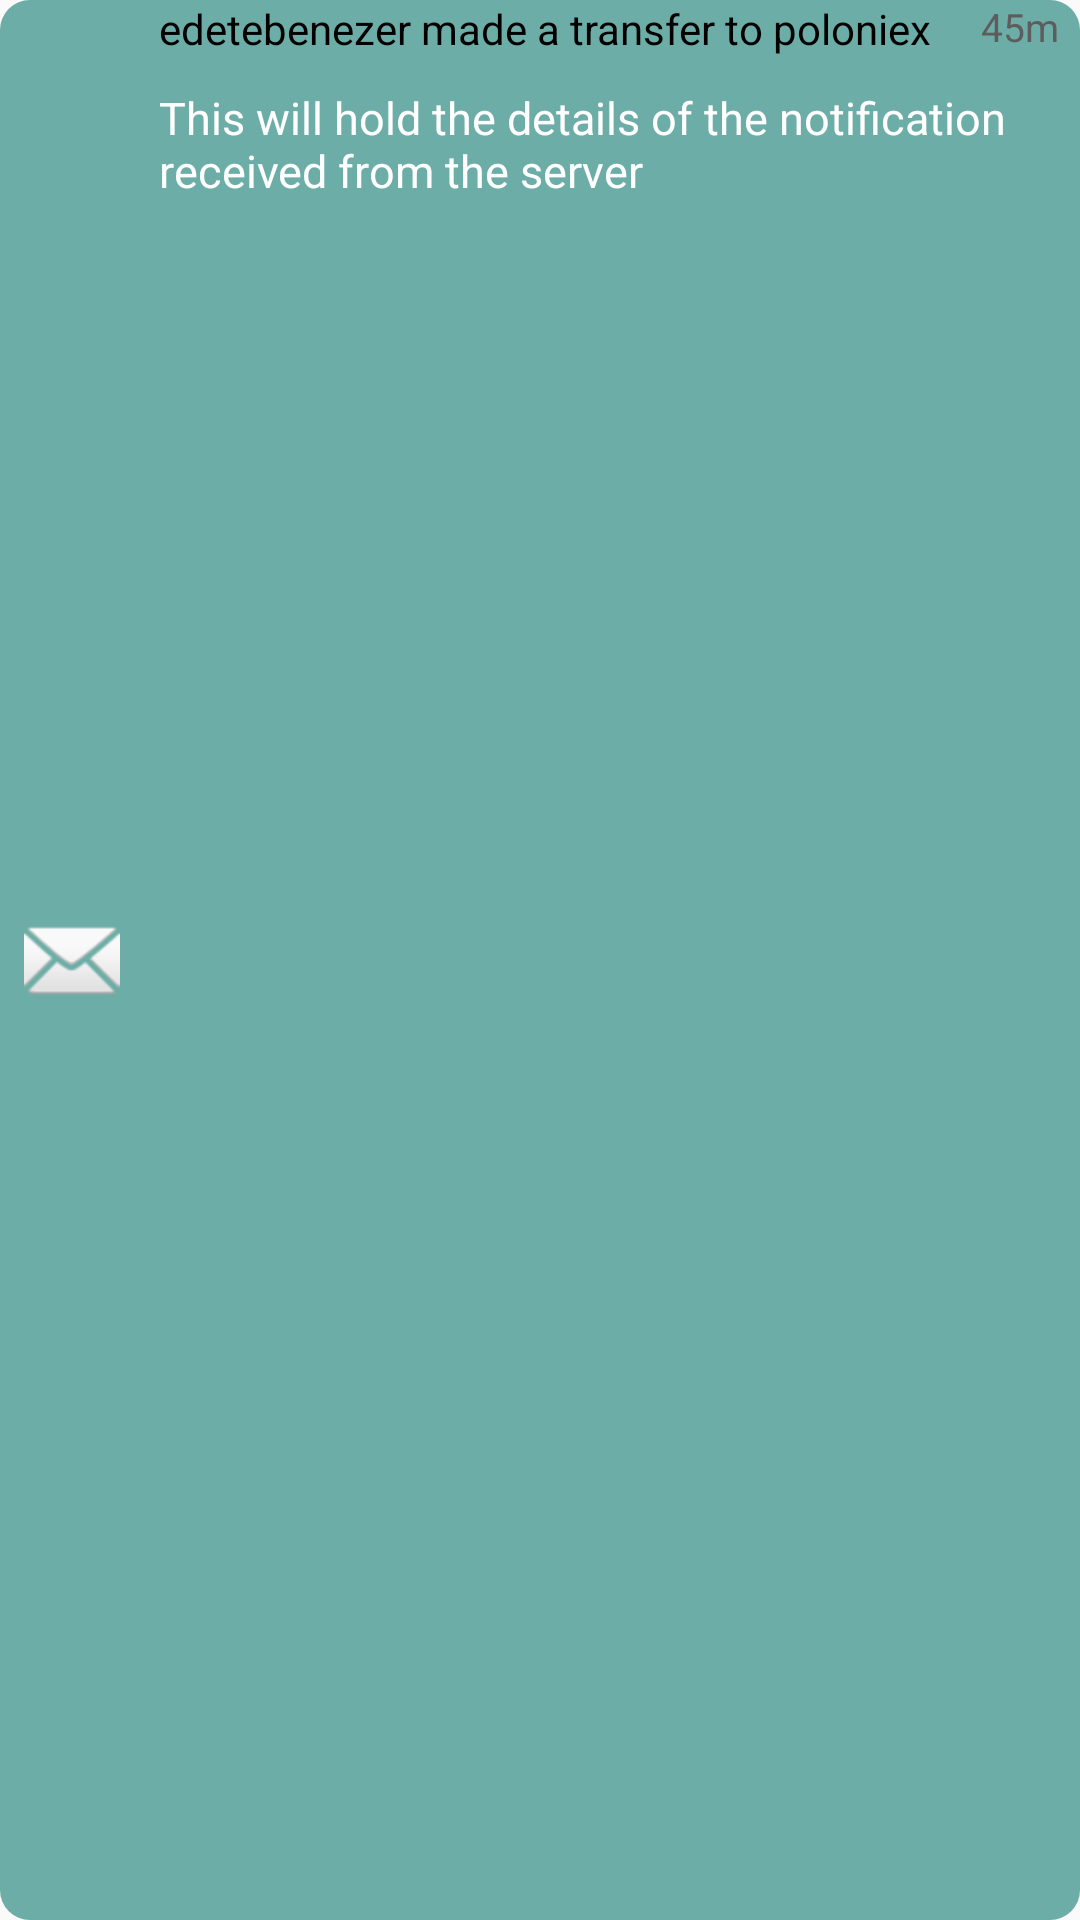

Produce the Android XML layout that renders to this screen, including the resource entries it uses.
<!-- AndroidManifest.xml: application theme AppTheme -->
<!-- res/layout/notifications_layout.xml -->
<?xml version="1.0" encoding="utf-8"?>
<RelativeLayout xmlns:android="http://schemas.android.com/apk/res/android"
    android:layout_width="match_parent"
    android:layout_height="wrap_content"
    android:background="@drawable/rounded_notification"
    android:layout_marginBottom="7dp"
    >

    <ImageView
        android:id="@+id/noti_user_img"
        android:layout_width="wrap_content"
        android:layout_height="wrap_content"
        android:layout_margin="8dp"
        android:layout_centerVertical="true"
        android:src="@android:drawable/ic_dialog_email" />

    <TextView
        android:id="@+id/noti_title"
        android:layout_width="wrap_content"
        android:layout_height="wrap_content"
        android:layout_marginLeft="5dp"
        android:textSize="14sp"
        android:layout_toEndOf="@+id/noti_user_img"
        android:text="edetebenezer made a transfer to poloniex"
        android:textColor="@color/black" />

    <TextView
        android:layout_width="match_parent"
        android:layout_height="wrap_content"
        android:layout_below="@+id/noti_title"
        android:layout_marginTop="10dp"
        android:id="@+id/noti_details"
        android:layout_marginLeft="5dp"
        android:textSize="15sp"
        android:layout_toEndOf="@+id/noti_user_img"
        android:textColor="@color/white"
        android:text="This will hold the details of the notification received from the server"
        android:layout_marginBottom="15dp"
        />

    <TextView
        android:layout_width="wrap_content"
        android:layout_height="wrap_content"
        android:layout_alignParentRight="true"
        android:text="45m"
        android:layout_marginRight="7dp"
        android:textColor="@color/ash_anoda1"
        android:textSize="13sp"
        />

</RelativeLayout>
<!-- resources referenced by this layout -->
<resources>
  <color name="ash_anoda1">#5e5c5c</color>
  <color name="black">#000000</color>
  <color name="white">#ffffff</color>
  <!-- drawable rounded_notification (drawable) -->
  <?xml version="1.0" encoding="utf-8"?>
  <shape xmlns:android="http://schemas.android.com/apk/res/android"
      android:shape="rectangle" android:padding="10dp">
      <solid android:color="@color/diff_shiny"/>
      <corners
          android:bottomRightRadius="10dp"
          android:bottomLeftRadius="10dp"
          android:topLeftRadius="10dp"
          android:topRightRadius="10dp"/>
  </shape>
  <style name="AppTheme" parent="Theme.AppCompat.Light.DarkActionBar">
          
          <item name="colorPrimary">@color/colorPrimary</item>
          <item name="colorPrimaryDark">@color/colorPrimaryDark</item>
          <item name="colorAccent">@color/colorAccent</item>
      </style>
  <color name="diff_shiny">#6caea7</color>
  <color name="colorPrimary">#3F51B5</color>
  <color name="colorPrimaryDark">#303F9F</color>
  <color name="colorAccent">#FF4081</color>
</resources>
